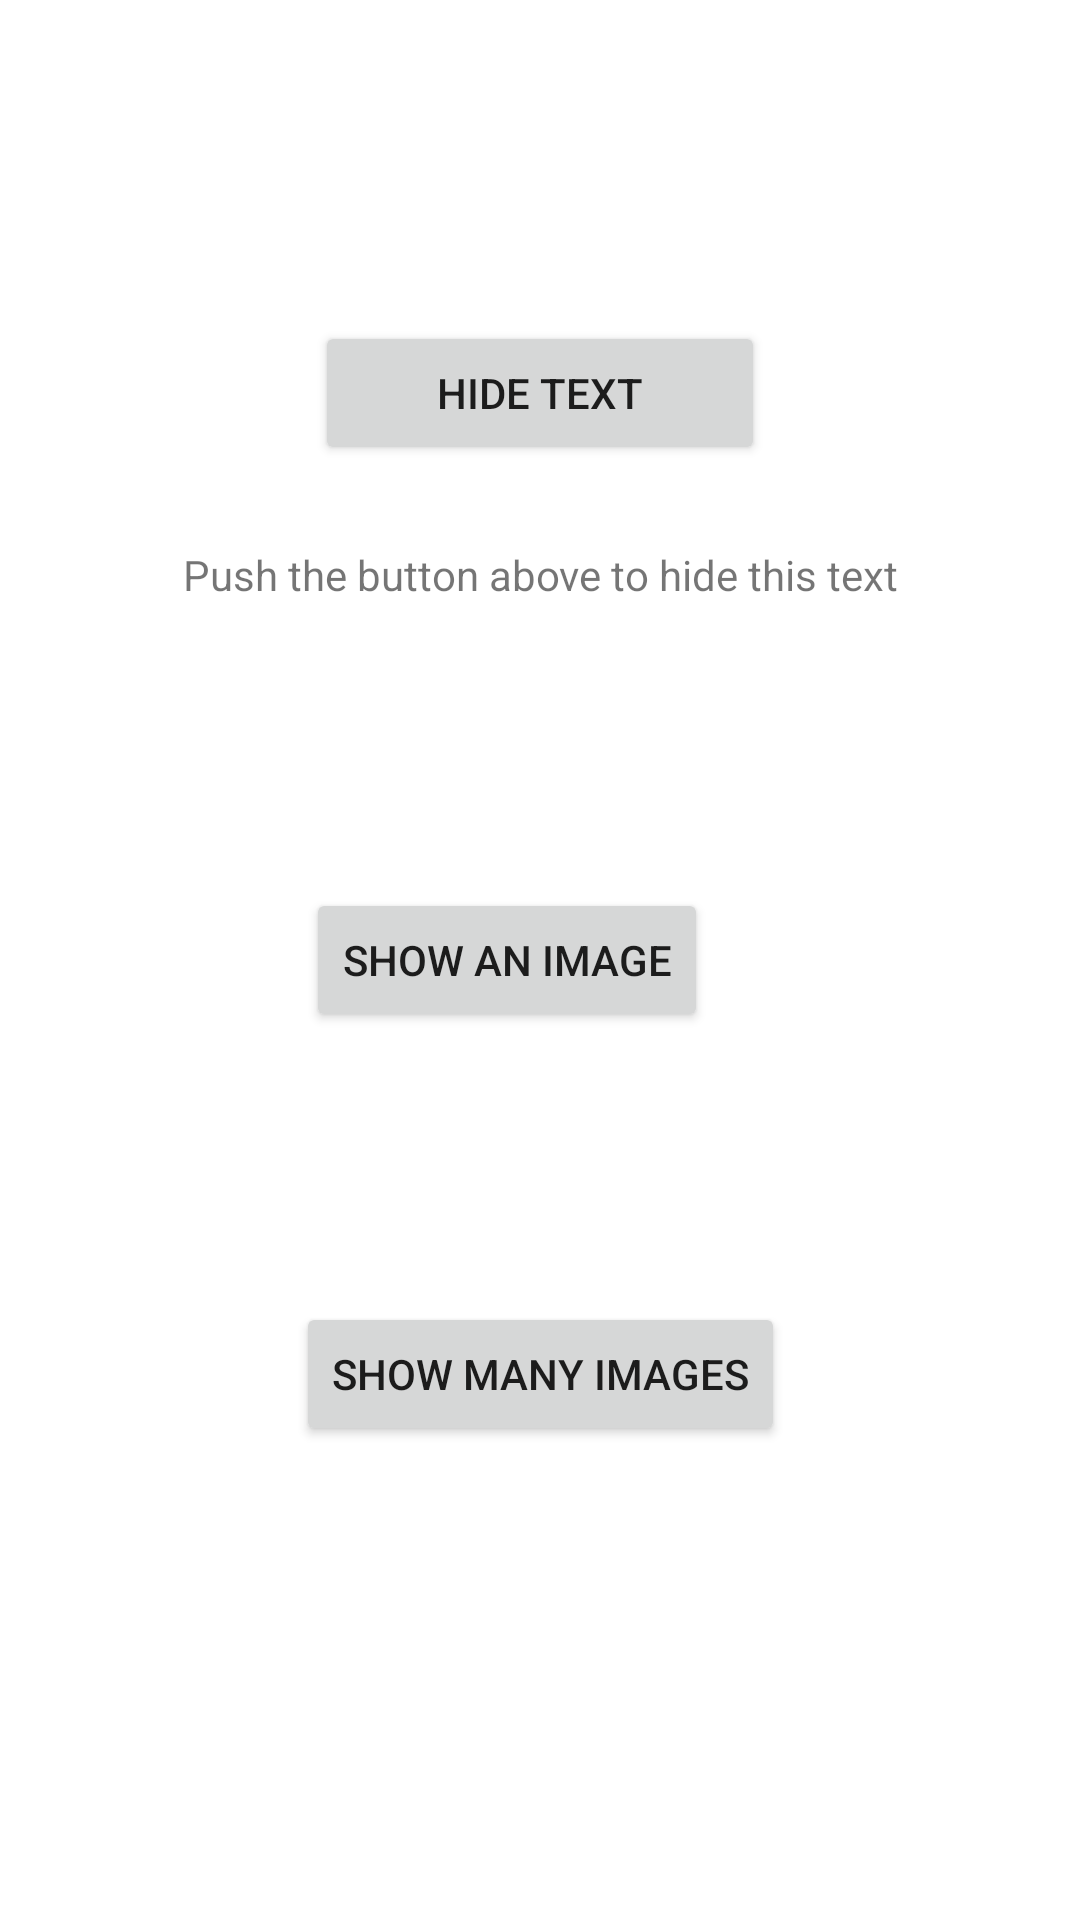

Android layout source for this screen:
<!-- AndroidManifest.xml: application theme Theme.HKRLab2 -->
<!-- res/layout/activity_main.xml -->
<?xml version="1.0" encoding="utf-8"?>
<androidx.constraintlayout.widget.ConstraintLayout xmlns:android="http://schemas.android.com/apk/res/android"
    xmlns:app="http://schemas.android.com/apk/res-auto"
    xmlns:tools="http://schemas.android.com/tools"
    android:layout_width="match_parent"
    android:layout_height="match_parent"
    tools:context=".MainActivity">

    <TextView
        android:id="@+id/textViewHide"
        android:layout_width="wrap_content"
        android:layout_height="wrap_content"
        android:layout_marginTop="75dp"
        android:text="@string/textHide"
        android:textAlignment="center"
        app:layout_constraintBottom_toBottomOf="@+id/buttonOneImg"
        app:layout_constraintEnd_toEndOf="parent"
        app:layout_constraintStart_toStartOf="parent"
        app:layout_constraintTop_toTopOf="@+id/buttonHideText"
        app:layout_constraintVertical_bias="0" />

    <Button
        android:id="@+id/buttonHideText"
        android:layout_width="150dp"
        android:layout_height="wrap_content"
        android:layout_marginTop="107dp"
        android:text="@string/hide_text"
        app:layout_constraintEnd_toEndOf="parent"
        app:layout_constraintStart_toStartOf="parent"
        app:layout_constraintTop_toTopOf="parent" />

    <Button
        android:id="@+id/buttonOneImg"
        android:layout_width="wrap_content"
        android:layout_height="wrap_content"
        android:layout_marginStart="41dp"
        android:text="@string/show_an_image"
        app:layout_constraintBottom_toBottomOf="parent"
        app:layout_constraintStart_toStartOf="@+id/textViewHide"
        app:layout_constraintTop_toTopOf="parent" />

    <Button
        android:id="@+id/buttonManyImg"
        android:layout_width="wrap_content"
        android:layout_height="wrap_content"
        android:layout_marginBottom="158dp"
        android:text="@string/show_many_images"
        app:layout_constraintBottom_toBottomOf="parent"
        app:layout_constraintEnd_toEndOf="parent"
        app:layout_constraintStart_toStartOf="parent" />
</androidx.constraintlayout.widget.ConstraintLayout>
<!-- resources referenced by this layout -->
<resources>
  <string name="hide_text">Hide Text</string>
  <string name="show_an_image">Show an Image</string>
  <string name="show_many_images">Show many Images</string>
  <string name="textHide">Push the button above to hide this text</string>
  <style name="Theme.HKRLab2" parent="Theme.MaterialComponents.DayNight.DarkActionBar">
          
          <item name="colorPrimary">@color/purple_500</item>
          <item name="colorPrimaryVariant">@color/purple_700</item>
          <item name="colorOnPrimary">@color/white</item>
          
          <item name="colorSecondary">@color/teal_200</item>
          <item name="colorSecondaryVariant">@color/teal_700</item>
          <item name="colorOnSecondary">@color/black</item>
          
          <item name="android:statusBarColor" tools:targetApi="l">?attr/colorPrimaryVariant</item>
          
      </style>
  <!-- not gathered from this repository: default colours our renderer supplied (Android Studio template values) -->
  <color name="purple_500">#FF6200EE</color>
  <color name="purple_700">#FF3700B3</color>
  <color name="teal_200">#FF03DAC5</color>
  <color name="teal_700">#FF018786</color>
  <color name="black">#FF000000</color>
  <color name="white">#FFFFFFFF</color>
</resources>
